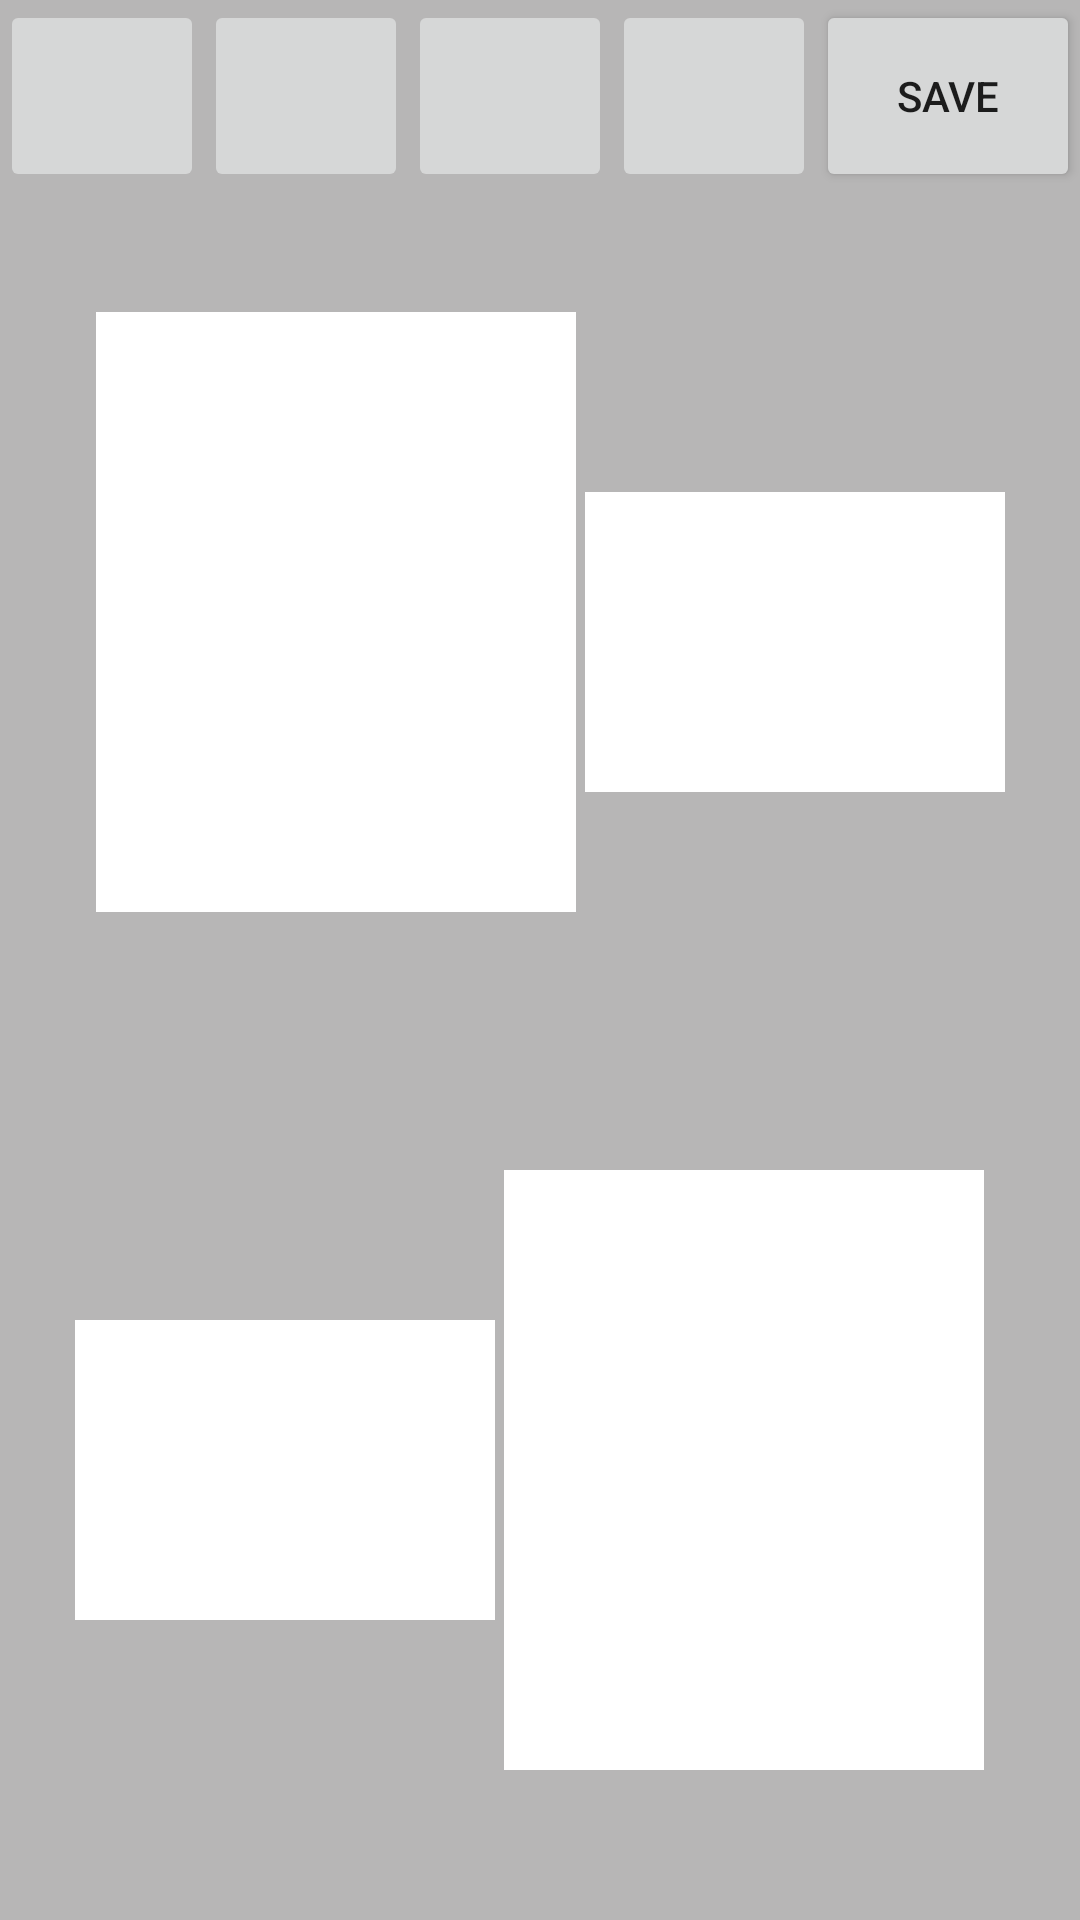

The Android layout XML behind this screen, and the referenced resources:
<!-- AndroidManifest.xml: application theme AppTheme -->
<!-- res/layout/activity_make5.xml -->
<?xml version="1.0" encoding="utf-8"?>
<RelativeLayout xmlns:android="http://schemas.android.com/apk/res/android"
    xmlns:tools="http://schemas.android.com/tools"
    android:layout_width="match_parent"
    android:layout_height="match_parent"
    android:paddingBottom="@dimen/activity_vertical_margin"
    android:paddingLeft="@dimen/activity_horizontal_margin"
    android:paddingRight="@dimen/activity_horizontal_margin"
    android:paddingTop="@dimen/activity_vertical_margin"
    tools:context="com.example.lit.original.Make5Activity"
    android:background="#b7b6b6"
    android:id="@+id/RelativeLayout">

    <LinearLayout
        android:orientation="vertical"
        android:layout_width="match_parent"
        android:layout_height="match_parent" >

        <LinearLayout
            android:orientation="horizontal"
            android:layout_width="match_parent"
            android:layout_height="0dp"
            android:layout_weight="1" >

            <ImageButton
                android:layout_width="match_parent"
                android:layout_height="match_parent"
                android:id="@+id/imageButton16"
                android:layout_weight="1"
                android:layout_margin="0dp"
                android:onClick="background" />

            <ImageButton
                android:layout_width="match_parent"
                android:layout_height="match_parent"
                android:id="@+id/imageButton17"
                android:layout_weight="1"
                android:layout_margin="0dp"
                android:onClick="rotate" />

            <ImageButton
                android:layout_width="match_parent"
                android:layout_height="match_parent"
                android:id="@+id/imageButton18"
                android:layout_weight="1"
                android:layout_margin="0dp"
                android:onClick="pin" />

            <ImageButton
                android:layout_width="match_parent"
                android:layout_height="match_parent"
                android:id="@+id/imageButton19"
                android:layout_weight="1"
                android:layout_margin="0dp" />

            <Button
                android:layout_width="wrap_content"
                android:layout_height="match_parent"
                android:text="save"
                android:id="@+id/button32"
                android:onClick="save"
                android:layout_margin="0dp" />
        </LinearLayout>

        <FrameLayout
            android:layout_width="match_parent"
            android:layout_height="0dp"
            android:id="@+id/frameLayout"
            android:layout_weight="9" >

            <ImageView
                android:layout_width="160dp"
                android:layout_height="200dp"
                android:id="@+id/imageView1"
                android:layout_gravity="left|top"
                android:background="#ffffff"
                android:scrollbarAlwaysDrawHorizontalTrack="false"
                android:layout_marginLeft="32dp"
                android:layout_marginTop="40dp" />

            <ImageView
                android:layout_width="160dp"
                android:layout_height="200dp"
                android:id="@+id/imageView2"
                android:layout_gravity="right|bottom"
                android:background="#ffffff"
                android:scrollbarAlwaysDrawHorizontalTrack="false"
                android:layout_marginRight="32dp"
                android:layout_marginBottom="50dp" />

            <EditText
                android:layout_width="140dp"
                android:layout_height="100dp"
                android:id="@+id/editText1"
                android:layout_gravity="right|top"
                android:background="#ffffff"
                android:gravity="top|left"
                android:layout_marginRight="25dp"
                android:layout_marginTop="100dp" />

            <EditText
                android:layout_width="140dp"
                android:layout_height="100dp"
                android:id="@+id/editText2"
                android:layout_gravity="left|bottom"
                android:background="#ffffff"
                android:gravity="top|left"
                android:layout_marginLeft="25dp"
                android:layout_marginBottom="100dp" />

            <LinearLayout
                android:orientation="horizontal"
                android:layout_width="250dp"
                android:layout_height="80dp"
                android:layout_gravity="center_horizontal|bottom"
                android:id="@+id/angleLinearLayout"
                android:baselineAligned="false"
                android:background="@drawable/rectangleblackallradius10"
                android:layout_marginBottom="50dp"
                android:visibility="gone">

                <LinearLayout
                    android:orientation="horizontal"
                    android:layout_width="match_parent"
                    android:layout_height="match_parent"
                    android:layout_margin="5dp"
                    android:id="@+id/angleLinearLayoutIn"
                    android:background="@drawable/rectanglewhiteallradius10" >

                    <EditText
                        android:layout_width="0dp"
                        android:layout_height="match_parent"
                        android:id="@+id/rotationEditText"
                        android:layout_weight="1"
                        android:background="@drawable/rectanglewhiteallradius10"
                        android:gravity="center"
                        android:textSize="20dp"
                        android:inputType="number"
                        android:layout_marginLeft="5dp"
                        android:layout_marginTop="5dp"
                        android:layout_marginRight="0dp"
                        android:layout_marginBottom="5dp"
                        android:layout_margin="0dp" />

                    <TextView
                        android:layout_width="0dp"
                        android:layout_height="match_parent"
                        android:text="度"
                        android:id="@+id/degreeTextView"
                        android:background="#ffffff"
                        android:layout_weight="1"
                        android:inputType="number"
                        android:layout_marginTop="5dp"
                        android:layout_marginRight="0dp"
                        android:layout_marginBottom="5dp"
                        android:layout_marginLeft="0dp"
                        android:textSize="20dp"
                        android:gravity="center"
                        android:layout_margin="0dp" />

                    <LinearLayout
                        android:orientation="vertical"
                        android:layout_width="0dp"
                        android:layout_height="match_parent"
                        android:layout_weight="1"
                        android:background="#ffffff"
                        android:layout_marginLeft="0dp"
                        android:layout_marginRight="0dp"
                        android:layout_marginTop="5dp"
                        android:layout_marginBottom="5dp"
                        android:layout_margin="0dp"
                        android:id="@+id/directionButtonsLayout" >

                        <Button
                            android:layout_width="match_parent"
                            android:layout_height="0dp"
                            android:text="右"
                            android:id="@+id/directionButtonRight"
                            android:layout_weight="1"
                            android:layout_margin="0dp"
                            android:gravity="center" />

                        <Button
                            android:layout_width="match_parent"
                            android:layout_height="0dp"
                            android:text="左"
                            android:id="@+id/directionButtonLeft"
                            android:layout_weight="1"
                            android:layout_margin="0dp"
                            android:gravity="center" />
                    </LinearLayout>

                    <TextView
                        android:layout_width="0dp"
                        android:layout_height="match_parent"
                        android:text="に傾ける"
                        android:layout_weight="2"
                        android:background="@drawable/rectanglewhiteallradius10"
                        android:layout_marginLeft="0dp"
                        android:layout_marginTop="5dp"
                        android:layout_marginRight="5dp"
                        android:layout_marginBottom="5dp"
                        android:textSize="20dp"
                        android:gravity="center"
                        android:id="@+id/rotateTextView"
                        android:layout_margin="0dp" />
                </LinearLayout>
            </LinearLayout>

        </FrameLayout>
    </LinearLayout>
</RelativeLayout>
<!-- resources referenced by this layout -->
<resources>
  <dimen name="activity_horizontal_margin">0dp</dimen>
  <dimen name="activity_vertical_margin">0dp</dimen>
  <!-- drawable rectangleblackallradius10 (drawable) -->
  <?xml version="1.0" encoding="utf-8"?>
  <shape xmlns:android="http://schemas.android.com/apk/res/android"
      android:shape="rectangle">
  
      
      <solid android:color="#000000" />
  
      
      <corners android:radius="10dp" />
  
  </shape>
</resources>
